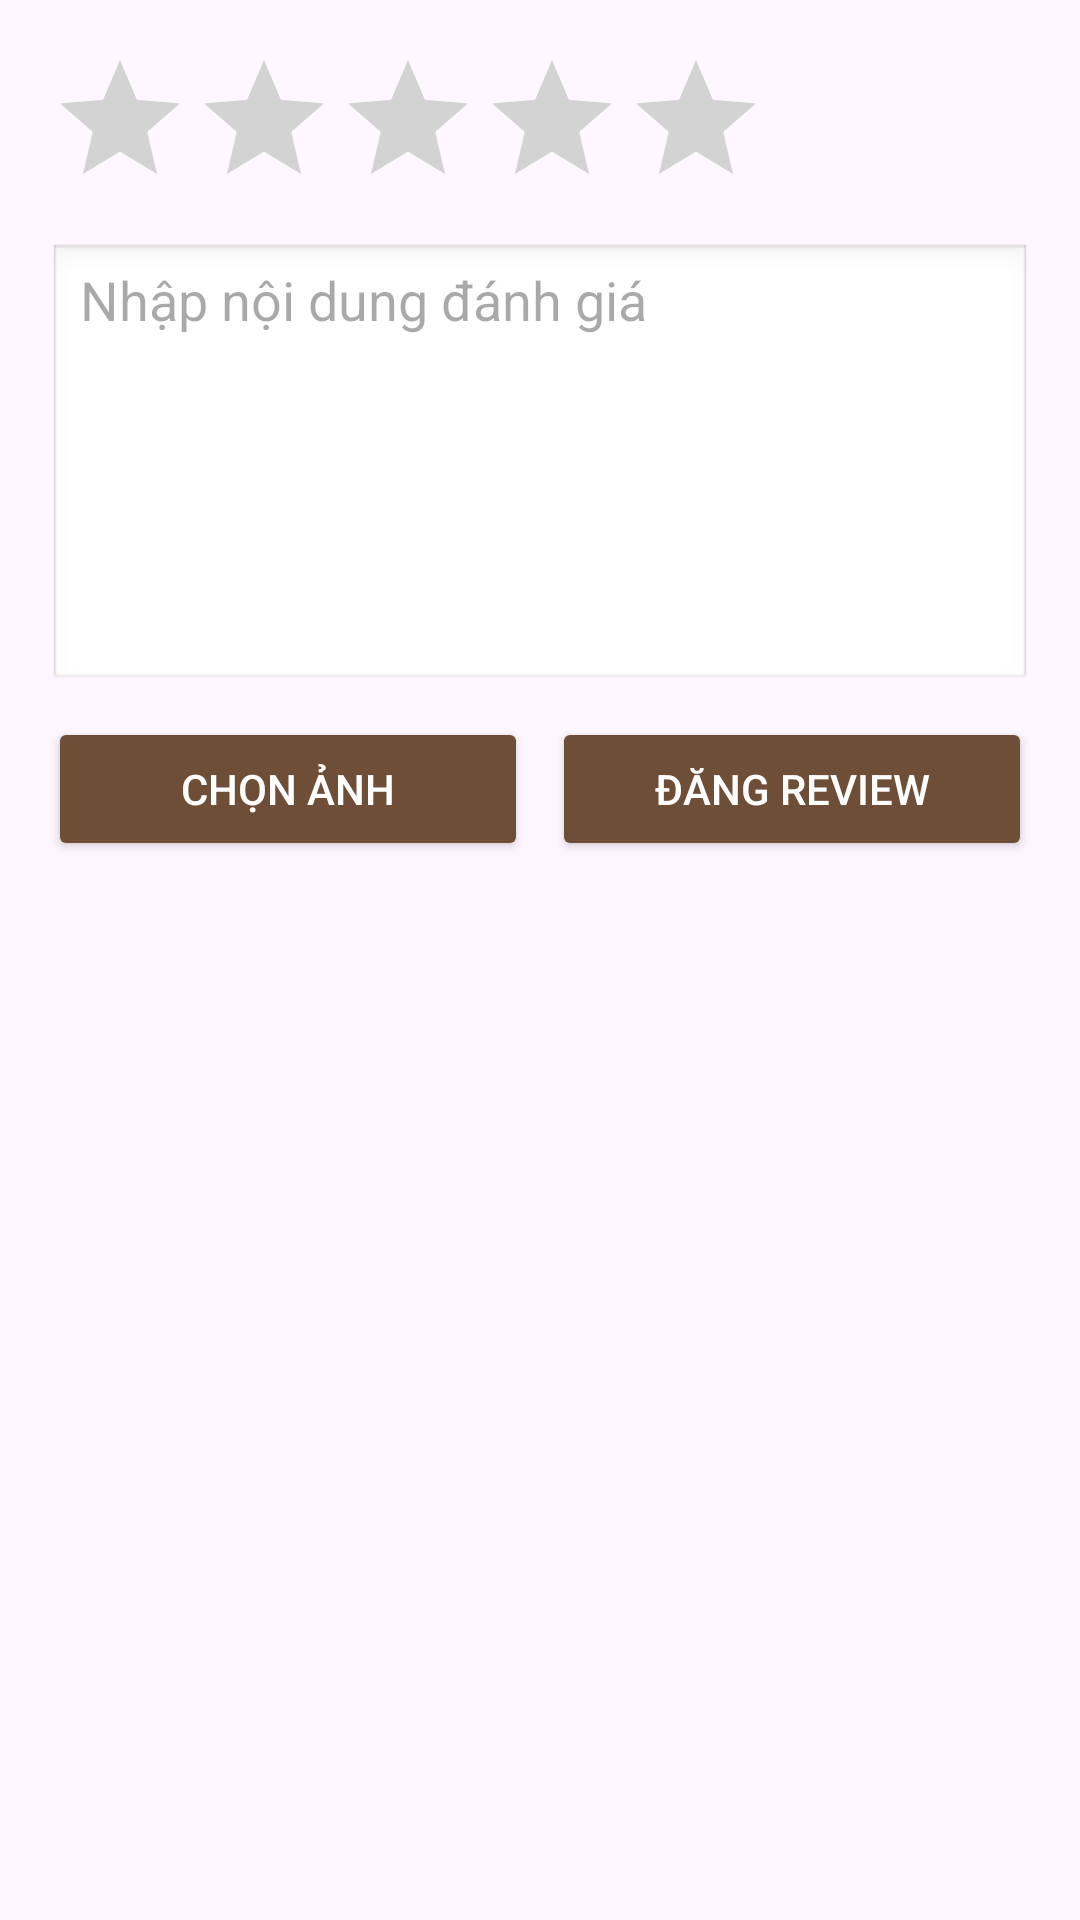

Android layout source for this screen:
<!-- AndroidManifest.xml: application theme Theme.Coffee_App -->
<!-- res/layout/activity_review.xml -->
<ScrollView xmlns:android="http://schemas.android.com/apk/res/android"
    android:layout_width="match_parent"
    android:layout_height="match_parent">

    <LinearLayout
        android:orientation="vertical"
        android:padding="16dp"
        android:layout_width="match_parent"
        android:layout_height="wrap_content">

        <RatingBar
            android:id="@+id/ratingBar"
            android:layout_width="wrap_content"
            android:layout_height="wrap_content"
            android:numStars="5"
            android:stepSize="1.0"
            android:progressTint="@color/yellow"
            android:secondaryProgressTint="@color/yellow"
            android:progressBackgroundTint="@color/light_gray"
            android:isIndicator="false"
             />

        <EditText
            android:id="@+id/editTextMessage"
            android:layout_width="match_parent"
            android:layout_height="150dp"
            android:hint="Nhập nội dung đánh giá"
            android:gravity="top"
            android:background="@android:drawable/edit_text"
            android:layout_marginTop="8dp"/>

        <ImageView
            android:id="@+id/imagePreview"
            android:layout_width="match_parent"
            android:layout_height="200dp"
            android:scaleType="centerCrop"
            android:visibility="gone"
            android:layout_marginTop="8dp"/>

        
        <LinearLayout
            android:layout_width="match_parent"
            android:layout_height="wrap_content"
            android:orientation="horizontal"
            android:layout_marginTop="8dp"
            android:weightSum="2">

            <Button
                android:id="@+id/buttonUploadImage"
                android:layout_width="0dp"
                android:layout_height="wrap_content"
                android:layout_weight="1"
                android:text="Chọn ảnh"
                android:textColor="@android:color/white"
                android:backgroundTint="@color/brown"
                android:padding="8dp"
                android:layout_marginEnd="4dp" />

            <Button
                android:id="@+id/buttonSubmitReview"
                android:layout_width="0dp"
                android:layout_height="wrap_content"
                android:layout_weight="1"
                android:text="Đăng review"
                android:textColor="@android:color/white"
                android:backgroundTint="@color/brown"
                android:padding="8dp"
                android:layout_marginStart="4dp" />
        </LinearLayout>

    </LinearLayout>
</ScrollView>
<!-- resources referenced by this layout -->
<resources>
  <color name="brown">#6F4E37</color>
  <color name="light_gray">#D3D3D3</color>
  <color name="yellow">#FDD835</color>
  <style name="Theme.Coffee_App" parent="Base.Theme.Coffee_App" />
  <style name="Base.Theme.Coffee_App" parent="Theme.Material3.DayNight.NoActionBar">
          
          
      </style>
</resources>
